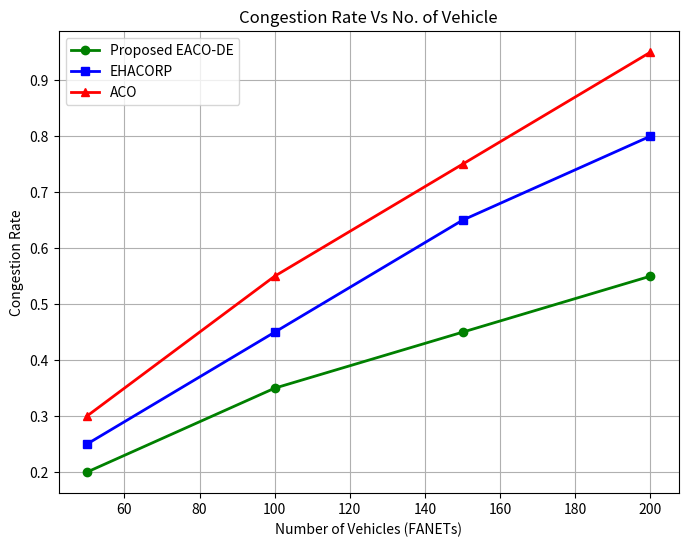
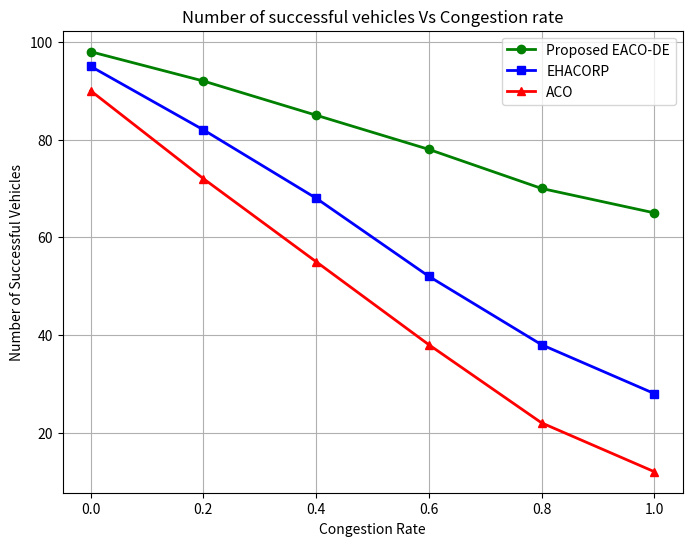
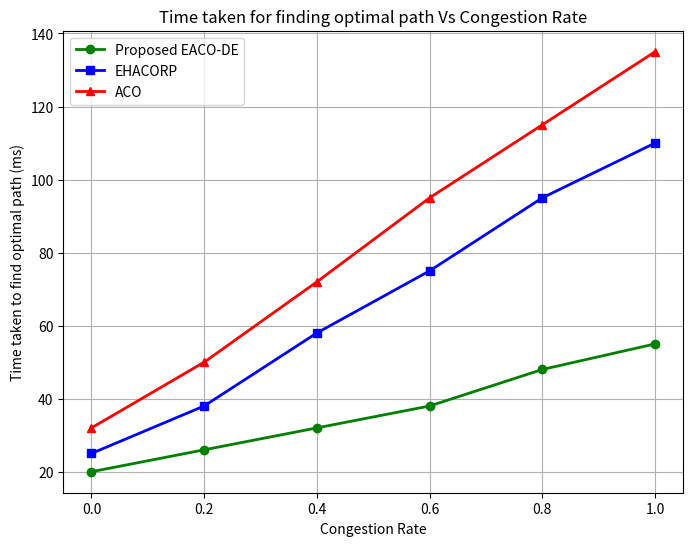
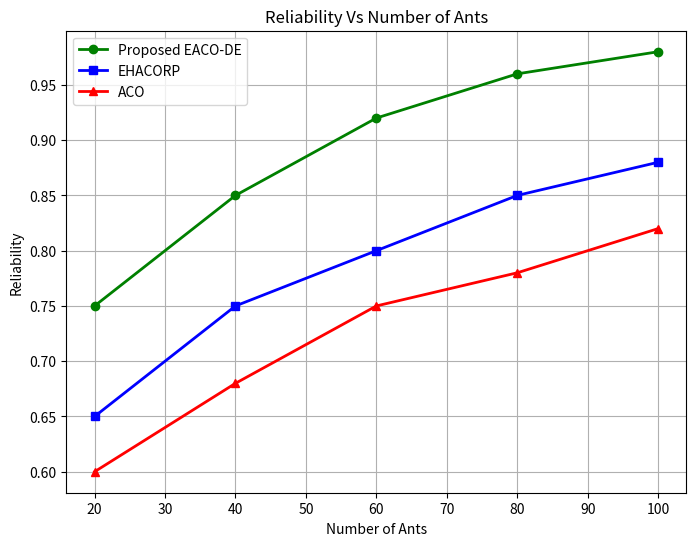
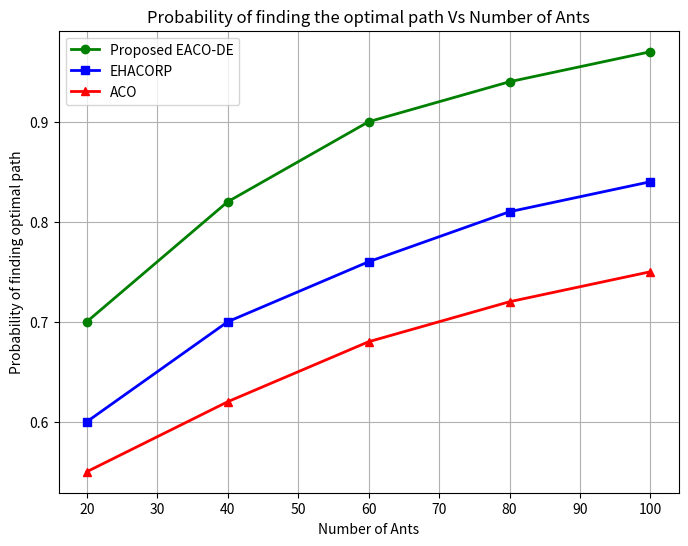

The script that saved these images, in order:
import matplotlib.pyplot as plt
import numpy as np

# 1. Congestion Rate Vs No. of Vehicle
vehicles = [50, 100, 150, 200]
eaco_de_cong = [0.20, 0.35, 0.45, 0.55]
ehacorp_cong = [0.25, 0.45, 0.65, 0.80]
aco_cong = [0.30, 0.55, 0.75, 0.95]

plt.figure(figsize=(8,6))
plt.plot(vehicles, eaco_de_cong, 'g-o', linewidth=2, label='Proposed EACO-DE')
plt.plot(vehicles, ehacorp_cong, 'b-s', linewidth=2, label='EHACORP')
plt.plot(vehicles, aco_cong, 'r-^', linewidth=2, label='ACO')
plt.xlabel('Number of Vehicles (FANETs)')
plt.ylabel('Congestion Rate')
plt.title('Congestion Rate Vs No. of Vehicle')
plt.legend()
plt.grid(True)
plt.savefig('fig7_congestion_vs_vehicles.png')
plt.close()

# 2. Number of successful vehicles Vs Congestion rate
cong_rates = [0.0, 0.2, 0.4, 0.6, 0.8, 1.0]
eaco_de_succ = [98, 92, 85, 78, 70, 65]
ehacorp_succ = [95, 82, 68, 52, 38, 28]
aco_succ = [90, 72, 55, 38, 22, 12]

plt.figure(figsize=(8,6))
plt.plot(cong_rates, eaco_de_succ, 'g-o', linewidth=2, label='Proposed EACO-DE')
plt.plot(cong_rates, ehacorp_succ, 'b-s', linewidth=2, label='EHACORP')
plt.plot(cong_rates, aco_succ, 'r-^', linewidth=2, label='ACO')
plt.xlabel('Congestion Rate')
plt.ylabel('Number of Successful Vehicles')
plt.title('Number of successful vehicles Vs Congestion rate')
plt.legend()
plt.grid(True)
plt.savefig('fig8_successful_vs_congestion.png')
plt.close()

# 3. Time taken for finding optimal path Vs Congestion Rate
eaco_de_time = [20, 26, 32, 38, 48, 55]
ehacorp_time = [25, 38, 58, 75, 95, 110]
aco_time = [32, 50, 72, 95, 115, 135]

plt.figure(figsize=(8,6))
plt.plot(cong_rates, eaco_de_time, 'g-o', linewidth=2, label='Proposed EACO-DE')
plt.plot(cong_rates, ehacorp_time, 'b-s', linewidth=2, label='EHACORP')
plt.plot(cong_rates, aco_time, 'r-^', linewidth=2, label='ACO')
plt.xlabel('Congestion Rate')
plt.ylabel('Time taken to find optimal path (ms)')
plt.title('Time taken for finding optimal path Vs Congestion Rate')
plt.legend()
plt.grid(True)
plt.savefig('fig9_time_vs_congestion.png')
plt.close()

# 4. Reliability Vs Number of Ants
ants = [20, 40, 60, 80, 100]
eaco_de_rel = [0.75, 0.85, 0.92, 0.96, 0.98]
ehacorp_rel = [0.65, 0.75, 0.80, 0.85, 0.88]
aco_rel = [0.60, 0.68, 0.75, 0.78, 0.82]

plt.figure(figsize=(8,6))
plt.plot(ants, eaco_de_rel, 'g-o', linewidth=2, label='Proposed EACO-DE')
plt.plot(ants, ehacorp_rel, 'b-s', linewidth=2, label='EHACORP')
plt.plot(ants, aco_rel, 'r-^', linewidth=2, label='ACO')
plt.xlabel('Number of Ants')
plt.ylabel('Reliability')
plt.title('Reliability Vs Number of Ants')
plt.legend()
plt.grid(True)
plt.savefig('fig10_reliability_vs_ants.png')
plt.close()

# 5. Probability of finding the optimal path Vs Number of Ants
eaco_de_prob = [0.70, 0.82, 0.90, 0.94, 0.97]
ehacorp_prob = [0.60, 0.70, 0.76, 0.81, 0.84]
aco_prob = [0.55, 0.62, 0.68, 0.72, 0.75]

plt.figure(figsize=(8,6))
plt.plot(ants, eaco_de_prob, 'g-o', linewidth=2, label='Proposed EACO-DE')
plt.plot(ants, ehacorp_prob, 'b-s', linewidth=2, label='EHACORP')
plt.plot(ants, aco_prob, 'r-^', linewidth=2, label='ACO')
plt.xlabel('Number of Ants')
plt.ylabel('Probability of finding optimal path')
plt.title('Probability of finding the optimal path Vs Number of Ants')
plt.legend()
plt.grid(True)
plt.savefig('fig11_probability_vs_ants.png')
plt.close()

print("Graphs generated successfully.")
